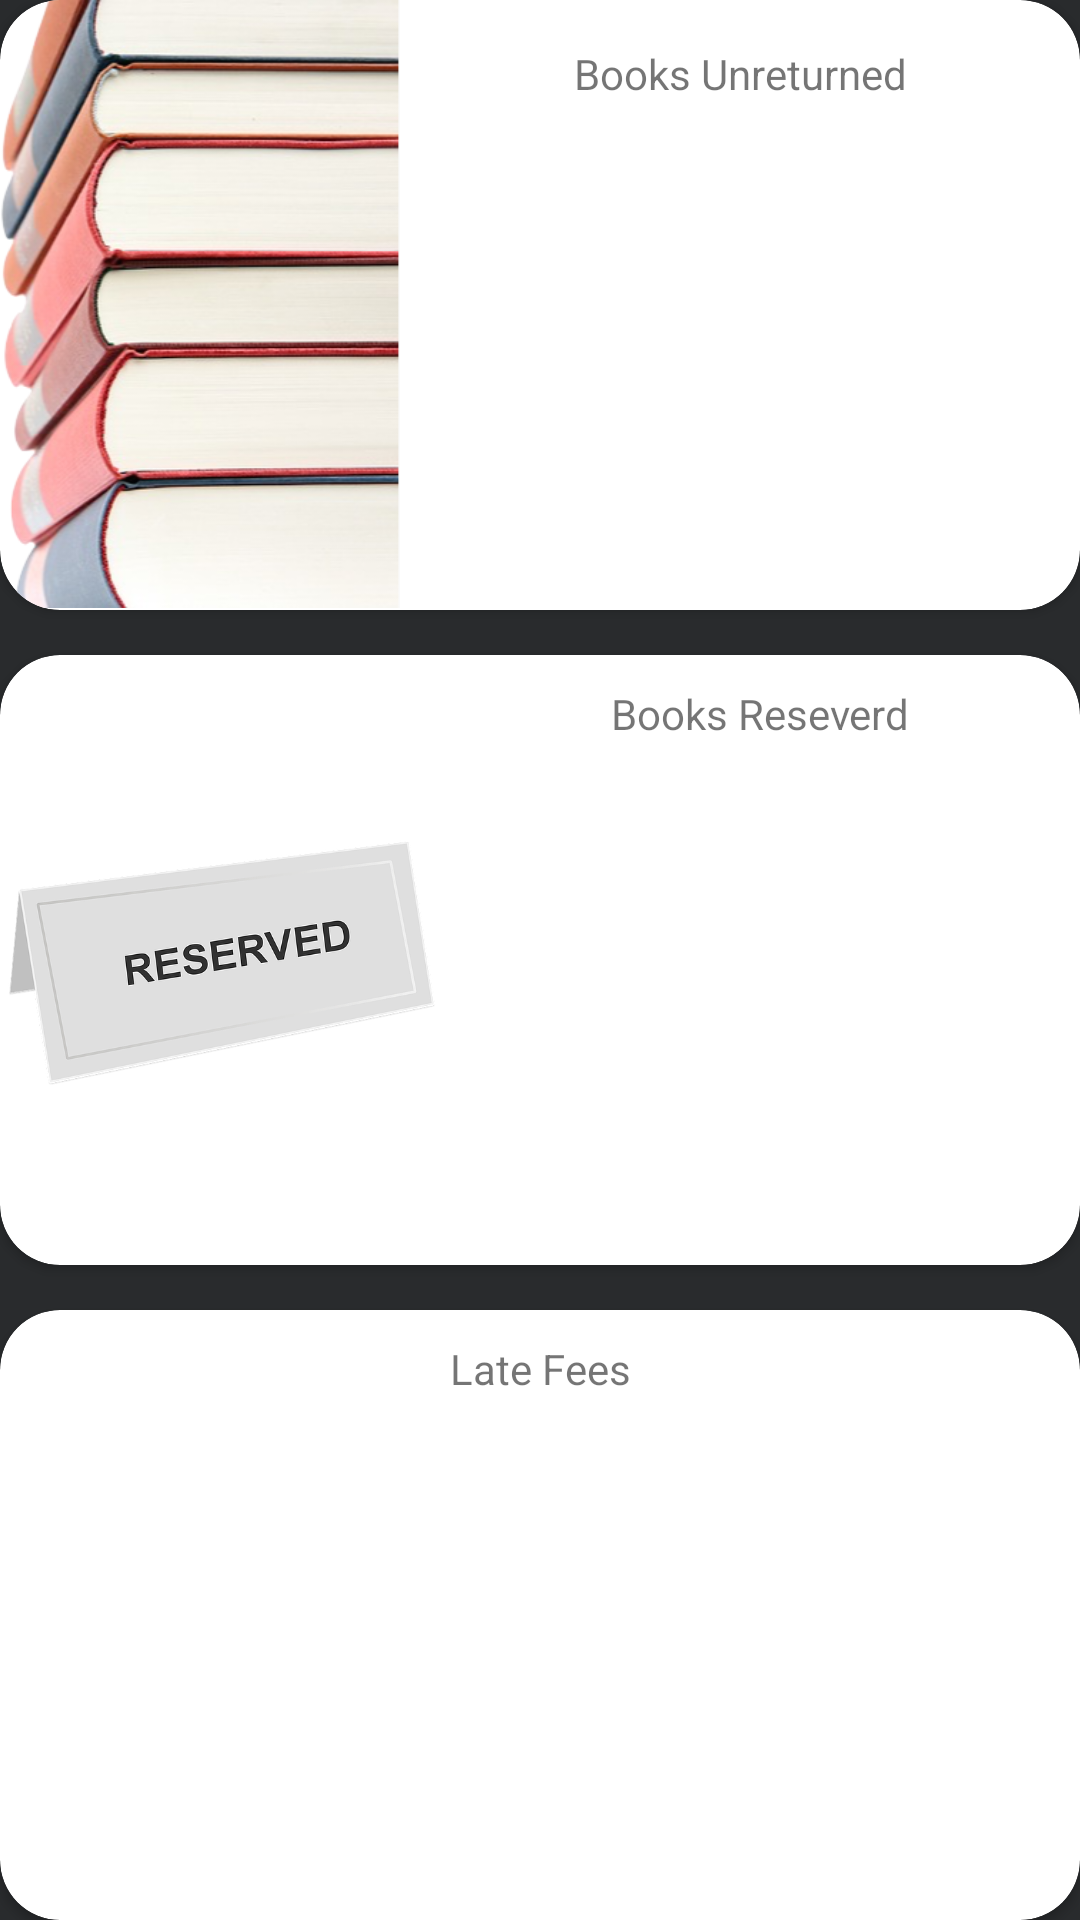

This screen was rendered from an Android layout file. Write that file and the resources it references.
<!-- AndroidManifest.xml: application theme AppTheme -->
<!-- res/layout/library_history.xml -->
<?xml version="1.0" encoding="utf-8"?>
<LinearLayout xmlns:android="http://schemas.android.com/apk/res/android"
    xmlns:app="http://schemas.android.com/apk/res-auto"
    android:orientation="vertical"
    android:layout_width="match_parent"
    android:layout_height="match_parent"
    android:background="@color/colorPrimaryDark"
    android:weightSum="3">

    <android.support.v7.widget.CardView
        android:layout_width="match_parent"
        android:layout_height="0dp"
        android:elevation="15dp"
        android:layout_weight="1"
        app:cardCornerRadius="20dp">

        <RelativeLayout
            android:layout_width="match_parent"
            android:layout_height="match_parent">
    
            <ImageView
                android:id="@+id/books_unreturned_imageview"
                android:layout_width="wrap_content"
                android:layout_height="wrap_content"
                android:src="@drawable/books"
                android:adjustViewBounds="true"
                />
            <TextView
                android:id="@+id/books_unreturned_textview"
                android:layout_width="match_parent"
                android:layout_height="wrap_content"
                android:layout_toRightOf="@+id/books_unreturned_imageview"
                android:paddingTop="15dp"
                android:text="Books Unreturned"
                android:gravity="center"/>

        </RelativeLayout>

    </android.support.v7.widget.CardView>


    <TextView
        android:layout_width="match_parent"
        android:layout_height="15dp" />



    <android.support.v7.widget.CardView
        android:layout_width="match_parent"
        android:layout_height="0dp"
        android:layout_weight="1"
        app:cardCornerRadius="20dp">

        <LinearLayout
            android:layout_width="match_parent"
            android:layout_height="match_parent"
            android:weightSum="1">
            <ImageView
                android:id="@+id/books_reserved_imageview"
                android:layout_width="wrap_content"
                android:layout_height="match_parent"
                android:layout_weight="0.5"
                android:src="@drawable/reserved"
                android:adjustViewBounds="true"/>
            <TextView
                android:id="@+id/books_reserved_textview"
                android:layout_width="match_parent"
                android:layout_height="wrap_content"
                android:layout_weight="0.5"
                android:paddingTop="10dp"
                android:text="Books Reseverd"
                android:gravity="center"/>
        </LinearLayout>

    </android.support.v7.widget.CardView>


    <TextView
        android:layout_width="match_parent"
        android:layout_height="15dp" />



    <android.support.v7.widget.CardView
        android:layout_width="match_parent"
        android:layout_height="0dp"
        android:layout_weight="1"
        app:cardCornerRadius="20dp">

        <RelativeLayout
            android:layout_width="match_parent"
            android:layout_height="match_parent">
            <ImageView
                android:id="@+id/late_fees_imageView"
                android:layout_width="wrap_content"
                android:layout_height="wrap_content"
                android:src="@drawable/hourglass"
                android:adjustViewBounds="true"
                />
            <TextView
                android:id="@+id/late_fees_textView"
                android:layout_width="match_parent"
                android:layout_height="wrap_content"
                android:layout_toRightOf="@+id/late_fees_imageView"
                android:paddingTop="10dp"
                android:text="Late Fees"
                android:gravity="center"/>
        </RelativeLayout>

    </android.support.v7.widget.CardView>


</LinearLayout>
<!-- resources referenced by this layout -->
<resources>
  <color name="colorPrimaryDark">#292b2d</color>
  <!-- drawable books: png bitmap (drawable, 167144 bytes) -->
  <!-- drawable reserved: png bitmap (drawable, 70831 bytes) -->
  <style name="AppTheme" parent="Theme.AppCompat.Light.NoActionBar">
          
          <item name="colorPrimary">@color/colorPrimary</item>
          <item name="colorPrimaryDark">@color/colorPrimaryDark</item>
          <item name="colorAccent">@color/colorAccent</item>
      </style>
  <color name="colorPrimary">#3F51B5</color>
  <color name="colorAccent">#a69b9d</color>
</resources>
